Run: headless pygame with SDL's dummy video driver; simulated clock (each Clock.tick advances the game by its frame time, no real sleeping); random seed 0; keys injected as events and as key.get_pressed() state; no mouse input.
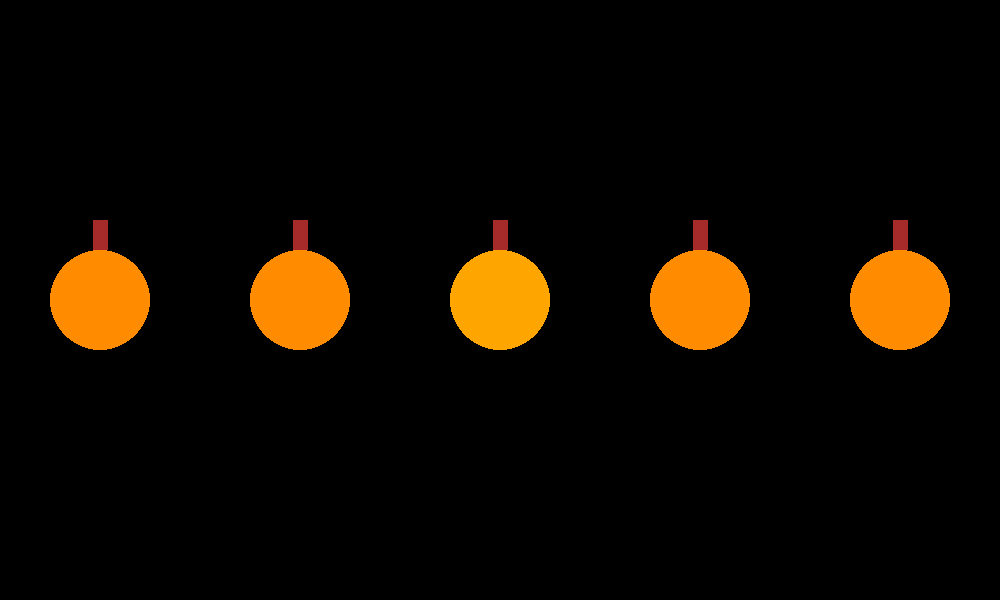
Frame 1 of 4 · flips 1–60 · no input
Frame 2 of 4 · flips 61–180 · tapped SPACE, RETURN · held RIGHT (→), D · screen unchanged from frame 1, image omitted
Frame 3 of 4 · flips 181–300 · held DOWN (↓), S · screen unchanged from frame 2, image omitted
Frame 4 of 4 · flips 301–420 · held LEFT (←), A, UP (↑), W · screen unchanged from frame 3, image omitted

The pygame program that drew these frames:

import pygame
import sys
import os
import random

# Initialize pygame and window
pygame.init()
WIDTH, HEIGHT = 1000, 600
screen = pygame.display.set_mode((WIDTH, HEIGHT))
pygame.display.set_caption("Pumpkin Picker")
clock = pygame.time.Clock()

class Pumpkin:
    """Class to represent and draw a pumpkin."""
    def __init__(self, x, y, radius, color):
        self.x = x
        self.y = y
        self.radius = radius
        self.color = color

    def draw(self, surface):
        """Draws the pumpkin given its attributes."""
        pygame.draw.circle(surface, pygame.Color(self.color), (int(self.x), int(self.y)), int(self.radius))


class Stem:
    """Class to represent and draw a pumpkin stem."""
    def __init__(self, x, y, width, height):
        self.x = x
        self.y = y
        self.width = width
        self.height = height

    def draw(self, surface):
        """Draws the stem given its attributes."""
        rect = pygame.Rect(0, 0, int(self.width), int(self.height))
        rect.centerx = int(self.x)
        rect.top = int(self.y)
        pygame.draw.rect(surface, pygame.Color("brown"), rect)


pumpkin_colors = ["orange", "darkorange"]


def make_scene():
    pumpkins = []
    stems = []
    center_x = WIDTH // 2
    center_y = HEIGHT // 2

    for n in range(5):
        # Pumpkin parameters
        x = center_x + (n - 2) * 200
        y = center_y
        size = 50
        color = random.choice(pumpkin_colors)

        # Draw pumpkin
        stem_height = 30
        stem_width = 15
        # place stem above pumpkin (top y of stem)
        stem_top = y - size - stem_height
        stems.append(Stem(x, stem_top, stem_width, stem_height))

        pumpkins.append(Pumpkin(x, y, size, color))

    return pumpkins, stems

pumpkins, stems = make_scene()


running = True
while running:
    for event in pygame.event.get():
        if event.type == pygame.QUIT:
            running = False
        elif event.type == pygame.KEYDOWN and event.key == pygame.K_ESCAPE:
            running = False

    screen.fill(pygame.Color("black"))

    # draw stems then pumpkins 
    for stem in stems:
        stem.draw(screen)
    for p in pumpkins:
        p.draw(screen)

    pygame.display.flip()
    clock.tick(60)

pygame.quit()
sys.exit()
